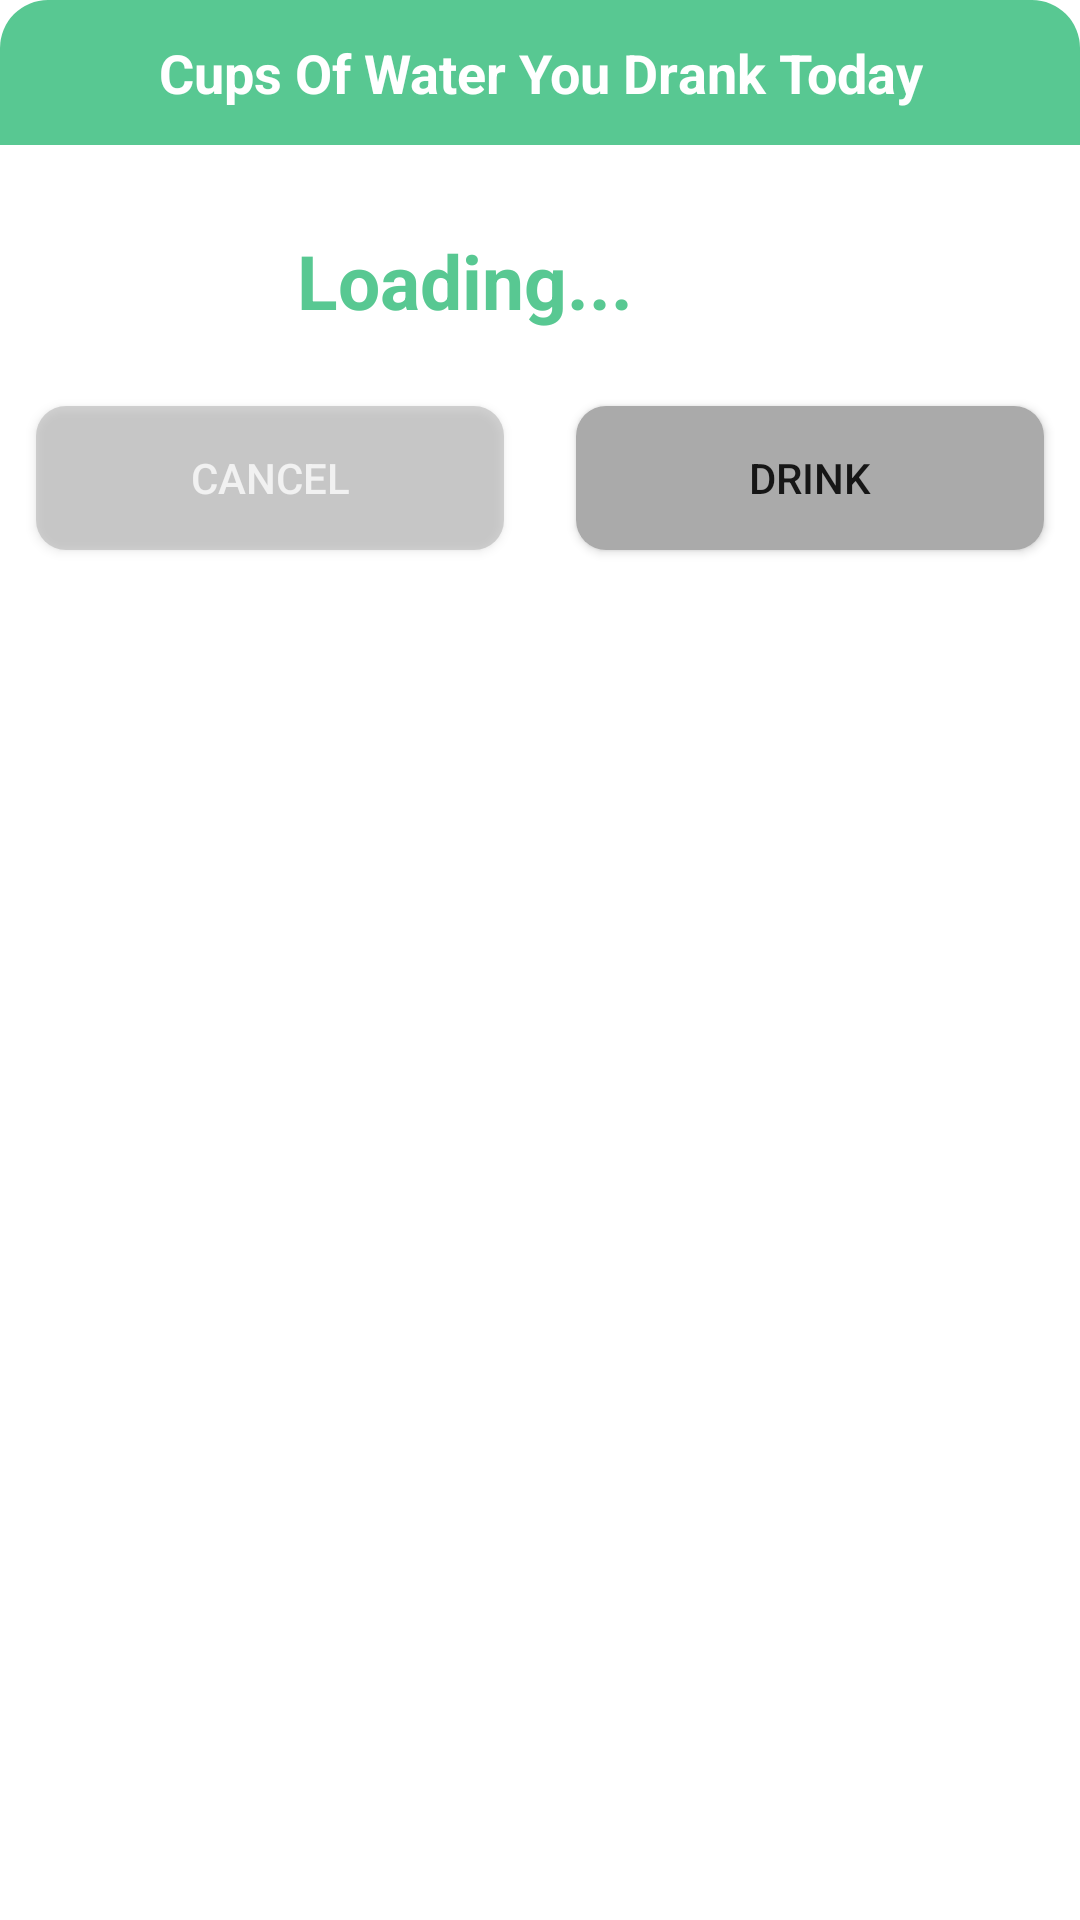

This screen was rendered from an Android layout file. Write that file and the resources it references.
<!-- AndroidManifest.xml: application theme Theme.ICare_v2 -->
<!-- res/layout/layout_water_edit.xml -->
<?xml version="1.0" encoding="utf-8"?>
<LinearLayout xmlns:android="http://schemas.android.com/apk/res/android"
    xmlns:app="http://schemas.android.com/apk/res-auto"
    android:layout_width="match_parent"
    android:layout_height="wrap_content"
    android:layout_margin="16dp"
    android:background="@drawable/background_white_corner_16"
    android:orientation="vertical">

    <TextView
        android:layout_width="match_parent"
        android:layout_height="wrap_content"
        android:background="@drawable/top_color_white_corner_16"
        android:gravity="center"
        android:padding="12dp"
        android:text="Cups Of Water You Drank Today"
        android:textColor="@color/white"
        android:textSize="18sp"
        android:textStyle="bold" />

    <LinearLayout
        android:layout_width="match_parent"
        android:layout_height="wrap_content"
        android:orientation="vertical">

        <androidx.constraintlayout.widget.ConstraintLayout
            android:layout_width="match_parent"
            android:layout_height="match_parent"
            android:paddingTop="20dp">

            <ImageView
                android:visibility="invisible"
                android:id="@+id/water_cup_icon"
                android:layout_width="wrap_content"
                android:layout_height="50dp"
                android:layout_gravity="center"
                android:adjustViewBounds="true"
                android:layout_marginStart="10dp"
                android:src="@drawable/water_cup_dialog_icon"
                app:layout_constraintBottom_toBottomOf="parent"
                app:layout_constraintLeft_toRightOf="@id/cup_of_water"
                app:layout_constraintTop_toTopOf="parent" />

            <TextView
                android:id="@+id/cup_of_water"
                android:layout_width="wrap_content"
                android:layout_height="wrap_content"
                android:gravity="center"
                android:text="Loading..."
                android:textColor="@color/lime_200"
                android:textSize="25sp"
                android:textStyle="bold"
                android:layout_marginEnd="50dp"
                app:layout_constraintBottom_toBottomOf="parent"
                app:layout_constraintLeft_toLeftOf="parent"
                app:layout_constraintRight_toRightOf="parent"
                app:layout_constraintTop_toTopOf="parent" />
        </androidx.constraintlayout.widget.ConstraintLayout>

        <LinearLayout
            android:layout_width="match_parent"
            android:layout_height="wrap_content"
            android:layout_marginTop="5dp"
            android:orientation="horizontal">

            <androidx.appcompat.widget.AppCompatButton
                android:id="@+id/cancel_dialog2"
                android:layout_width="0dp"
                android:layout_height="wrap_content"
                android:layout_margin="12dp"
                android:layout_weight="1"
                android:text="@string/cancel"
                android:alpha="0.5"
                android:textColor="@color/white"
                android:background="@drawable/edit_button_cancel_background"
                android:textSize="14sp" />

            <Button
                android:id="@+id/drink_btn_dialog"
                android:layout_width="0dp"
                android:layout_height="wrap_content"
                android:layout_margin="12dp"
                android:layout_marginTop="10dp"
                android:layout_weight="1"
                android:text="Drink"
                android:background="@drawable/edit_button_cancel_background"
                android:textSize="14sp" />

        </LinearLayout>

    </LinearLayout>

</LinearLayout>
<!-- resources referenced by this layout -->
<resources>
  <color name="lime_200">#58C892</color>
  <color name="white">#FFFFFFFF</color>
  <!-- drawable background_white_corner_16 (drawable) -->
  <?xml version="1.0" encoding="utf-8"?>
  <shape xmlns:android="http://schemas.android.com/apk/res/android">
  
          <solid android:color="@color/white"/>
          <corners android:radius="16dp"/>
  
  </shape>
  <!-- drawable edit_button_cancel_background (drawable) -->
  <?xml version="1.0" encoding="utf-8"?>
  <shape xmlns:android="http://schemas.android.com/apk/res/android">
      <solid android:color="#AAAAAA"/>
      <corners android:radius="10dp"/>
  </shape>
  <!-- drawable top_color_white_corner_16 (drawable) -->
  <?xml version="1.0" encoding="utf-8"?>
  <shape xmlns:android="http://schemas.android.com/apk/res/android">
  
      <solid android:color="#58C892" />
      <corners
          android:topLeftRadius="16dp"
          android:topRightRadius="16dp" />
  </shape>
  <!-- drawable water_cup_dialog_icon: png bitmap (drawable, 3825 bytes) -->
  <string name="cancel">Cancel</string>
  <style name="Theme.ICare_v2" parent="Theme.MaterialComponents.DayNight.NoActionBar">
          
          <item name="colorPrimary">@color/lime_200</item>
          <item name="colorPrimaryVariant">@color/lime_100</item>
          <item name="colorOnPrimary">@color/white</item>
          
          <item name="colorSecondary">@color/lime_100</item>
          <item name="colorSecondaryVariant">@color/teal_700</item>
          <item name="colorOnSecondary">@color/black</item>
          
          <item name="android:statusBarColor" tools:targetApi="l">?attr/colorPrimaryVariant</item>
          
          <item name="shapeAppearanceMediumComponent">
              @style/ShapeAppearance.HooCare.MediumComponent.Rounded
          </item>
          <item name="fab_addButtonColorNormal">@style/MyFabStyle</item>
      </style>
  <color name="lime_100">#2FA678</color>
  <color name="teal_700">#FF018786</color>
  <color name="black">#FF000000</color>
  <style name="ShapeAppearance.HooCare.MediumComponent.Rounded" parent="ShapeAppearance.MaterialComponents.MediumComponent">
          <item name="cornerSizeTopLeft">20dp</item>
          <item name="cornerSizeTopRight">45dp</item>
          <item name="cornerSizeBottomLeft">20dp</item>
          <item name="cornerSizeBottomRight">20dp</item>
      </style>
  <style name="MyFabStyle" parent="Widget.MaterialComponents.FloatingActionButton">
          <item name="backgroundTint">@color/lime_200</item>
          <item name="rippleColor">#ffffff</item>
      </style>
</resources>
